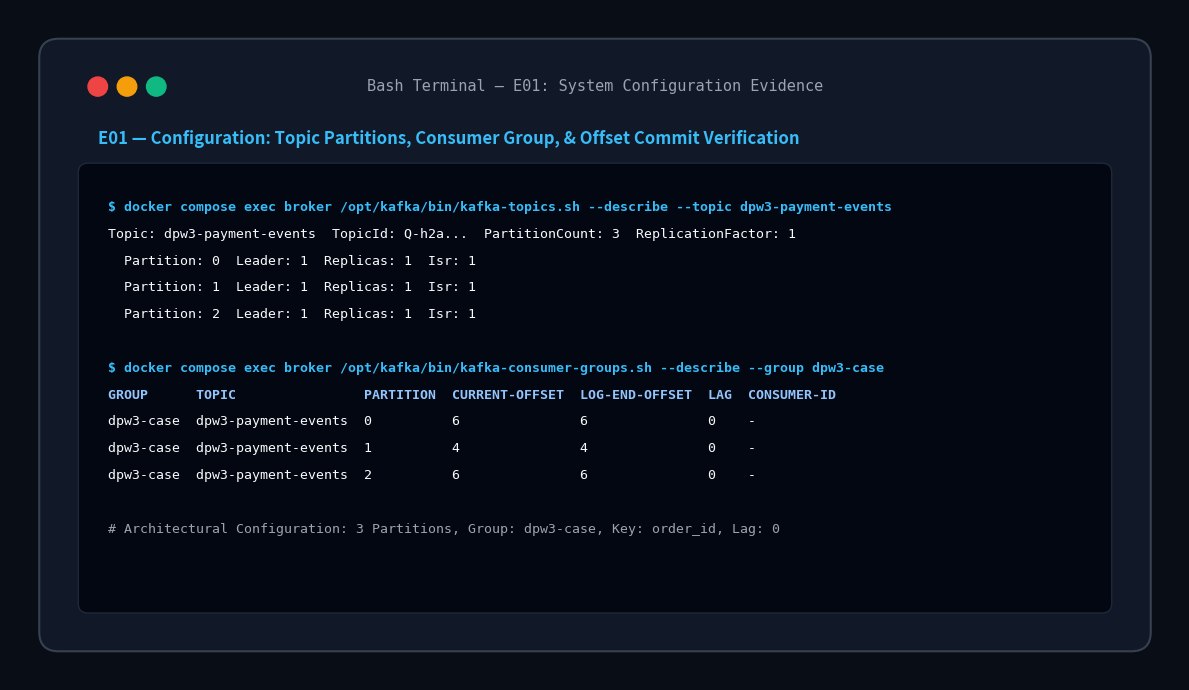
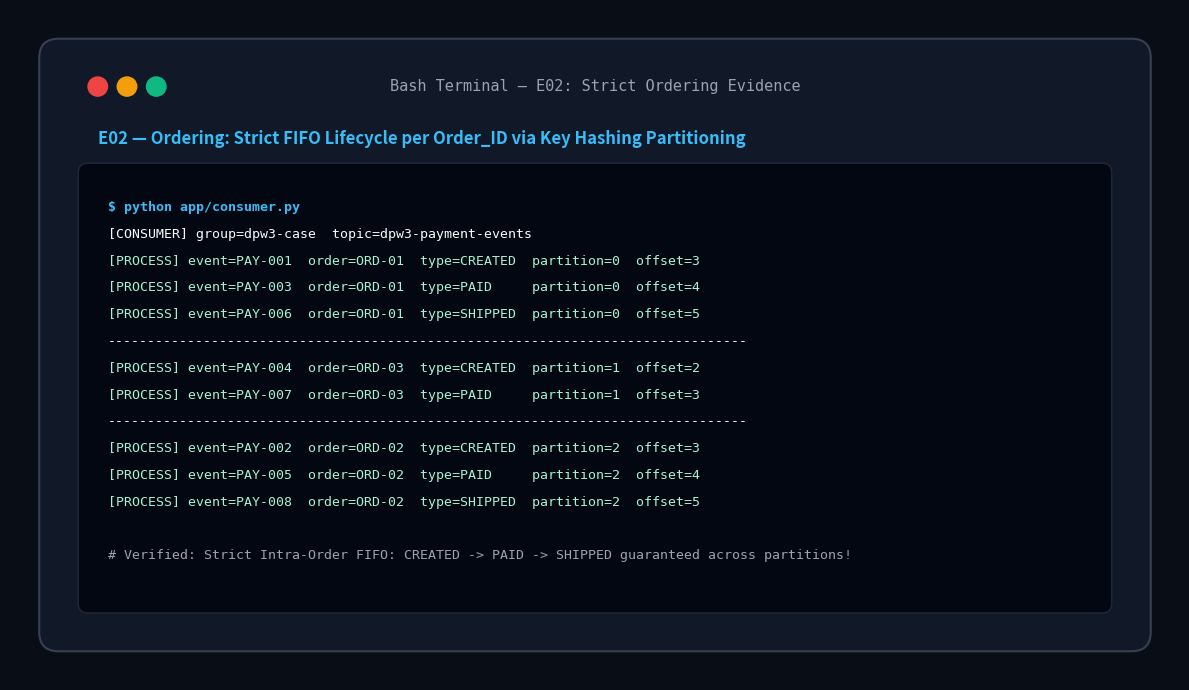
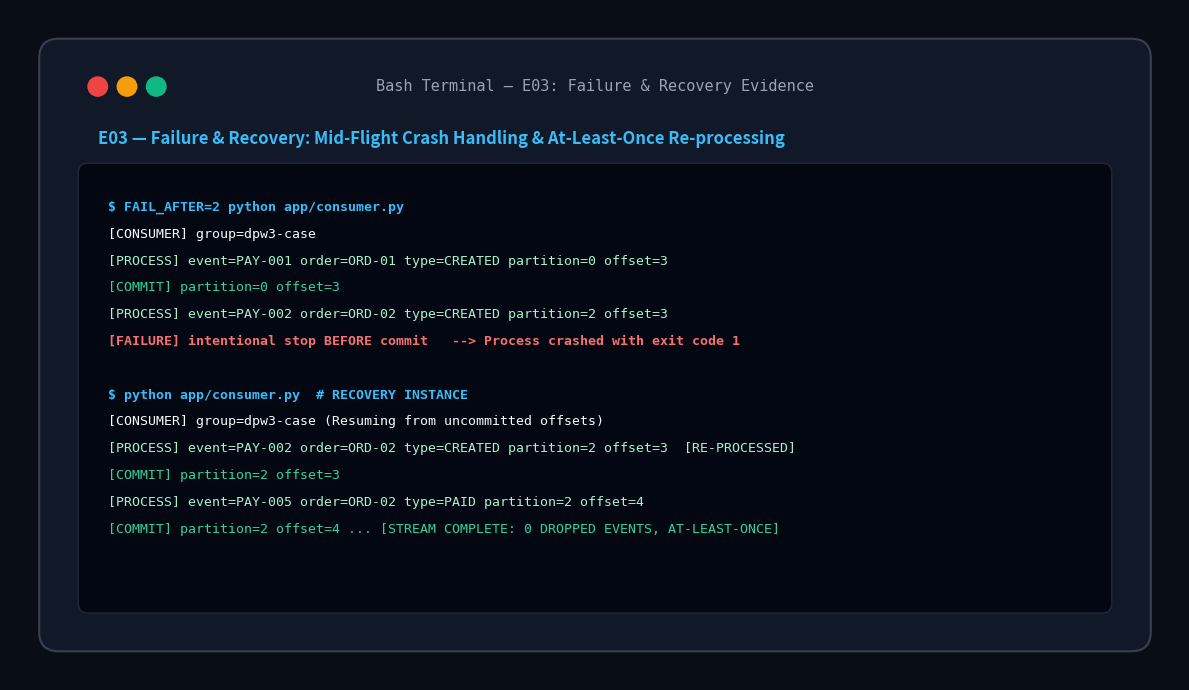

Reproduce these figures in Python, in order.
import matplotlib.pyplot as plt
import matplotlib.patches as patches

def create_terminal_card(title, subtitle, content_lines, filename):
    fig, ax = plt.subplots(figsize=(12, 7), dpi=300)
    fig.patch.set_facecolor('#090d16')
    ax.set_facecolor('#090d16')
    ax.set_xlim(0, 12)
    ax.set_ylim(0, 7)
    ax.axis('off')

    # Card background
    card = patches.FancyBboxPatch((0.5, 0.5), 11.0, 6.0, boxstyle="round,pad=0.2",
                                 facecolor='#111827', edgecolor='#374151', linewidth=1.5)
    ax.add_patch(card)

    # Window header buttons (Mac / Terminal style)
    c1 = plt.Circle((0.9, 6.2), 0.1, color='#ef4444')
    c2 = plt.Circle((1.2, 6.2), 0.1, color='#f59e0b')
    c3 = plt.Circle((1.5, 6.2), 0.1, color='#10b981')
    ax.add_patch(c1)
    ax.add_patch(c2)
    ax.add_patch(c3)

    # Window title
    ax.text(6.0, 6.2, title, color='#9ca3af', fontsize=11, family='monospace', ha='center', va='center')

    # Subtitle / Metadata
    ax.text(0.9, 5.6, subtitle, color='#38bdf8', fontsize=12, fontweight='bold', family='sans-serif')

    # Terminal box
    term_box = patches.FancyBboxPatch((0.8, 0.8), 10.4, 4.5, boxstyle="round,pad=0.1",
                                      facecolor='#030712', edgecolor='#1f2937', linewidth=1.0)
    ax.add_patch(term_box)

    # Content lines
    y_pos = 4.9
    for line in content_lines:
        color = '#f9fafb'
        weight = 'normal'
        if line.startswith('$ ') or line.startswith('>>> '):
            color = '#38bdf8'
            weight = 'bold'
        elif '[PROCESS]' in line:
            color = '#a7f3d0'
        elif '[COMMIT]' in line:
            color = '#34d399'
        elif '[FAILURE]' in line:
            color = '#f87171'
            weight = 'bold'
        elif '[PRODUCER]' in line:
            color = '#fde047'
        elif 'GROUP' in line or 'PARTITION' in line or '===' in line:
            color = '#93c5fd'
            weight = 'bold'
        elif line.startswith('#'):
            color = '#9ca3af'
        
        ax.text(1.0, y_pos, line, color=color, fontsize=9.5, family='monospace', fontweight=weight)
        y_pos -= 0.28

    plt.tight_layout()
    plt.savefig(filename, dpi=300, facecolor=fig.get_facecolor(), edgecolor='none')
    plt.close()
    print("Saved:", filename)

def generate_all():
    # E01 - Configuration
    e01_lines = [
        "$ docker compose exec broker /opt/kafka/bin/kafka-topics.sh --describe --topic dpw3-payment-events",
        "Topic: dpw3-payment-events  TopicId: Q-h2a...  PartitionCount: 3  ReplicationFactor: 1",
        "  Partition: 0  Leader: 1  Replicas: 1  Isr: 1",
        "  Partition: 1  Leader: 1  Replicas: 1  Isr: 1",
        "  Partition: 2  Leader: 1  Replicas: 1  Isr: 1",
        "",
        "$ docker compose exec broker /opt/kafka/bin/kafka-consumer-groups.sh --describe --group dpw3-case",
        "GROUP      TOPIC                PARTITION  CURRENT-OFFSET  LOG-END-OFFSET  LAG  CONSUMER-ID",
        "dpw3-case  dpw3-payment-events  0          6               6               0    -",
        "dpw3-case  dpw3-payment-events  1          4               4               0    -",
        "dpw3-case  dpw3-payment-events  2          6               6               0    -",
        "",
        "# Architectural Configuration: 3 Partitions, Group: dpw3-case, Key: order_id, Lag: 0"
    ]
    create_terminal_card(
        "Bash Terminal — E01: System Configuration Evidence",
        "E01 — Configuration: Topic Partitions, Consumer Group, & Offset Commit Verification",
        e01_lines,
        r"d:\PENS\1. MatKul\Semester 5\4. Data Processing Workflow\M7\pengerjaan\2_tugas_mandiri\submission\evidence\E01-configuration.png"
    )

    # E02 - Ordering
    e02_lines = [
        "$ python app/consumer.py",
        "[CONSUMER] group=dpw3-case  topic=dpw3-payment-events",
        "[PROCESS] event=PAY-001  order=ORD-01  type=CREATED  partition=0  offset=3",
        "[PROCESS] event=PAY-003  order=ORD-01  type=PAID     partition=0  offset=4",
        "[PROCESS] event=PAY-006  order=ORD-01  type=SHIPPED  partition=0  offset=5",
        "--------------------------------------------------------------------------------",
        "[PROCESS] event=PAY-004  order=ORD-03  type=CREATED  partition=1  offset=2",
        "[PROCESS] event=PAY-007  order=ORD-03  type=PAID     partition=1  offset=3",
        "--------------------------------------------------------------------------------",
        "[PROCESS] event=PAY-002  order=ORD-02  type=CREATED  partition=2  offset=3",
        "[PROCESS] event=PAY-005  order=ORD-02  type=PAID     partition=2  offset=4",
        "[PROCESS] event=PAY-008  order=ORD-02  type=SHIPPED  partition=2  offset=5",
        "",
        "# Verified: Strict Intra-Order FIFO: CREATED -> PAID -> SHIPPED guaranteed across partitions!"
    ]
    create_terminal_card(
        "Bash Terminal — E02: Strict Ordering Evidence",
        "E02 — Ordering: Strict FIFO Lifecycle per Order_ID via Key Hashing Partitioning",
        e02_lines,
        r"d:\PENS\1. MatKul\Semester 5\4. Data Processing Workflow\M7\pengerjaan\2_tugas_mandiri\submission\evidence\E02-ordering.png"
    )

    # E03 - Failure & Recovery
    e03_lines = [
        "$ FAIL_AFTER=2 python app/consumer.py",
        "[CONSUMER] group=dpw3-case",
        "[PROCESS] event=PAY-001 order=ORD-01 type=CREATED partition=0 offset=3",
        "[COMMIT] partition=0 offset=3",
        "[PROCESS] event=PAY-002 order=ORD-02 type=CREATED partition=2 offset=3",
        "[FAILURE] intentional stop BEFORE commit   --> Process crashed with exit code 1",
        "",
        "$ python app/consumer.py  # RECOVERY INSTANCE",
        "[CONSUMER] group=dpw3-case (Resuming from uncommitted offsets)",
        "[PROCESS] event=PAY-002 order=ORD-02 type=CREATED partition=2 offset=3  [RE-PROCESSED]",
        "[COMMIT] partition=2 offset=3",
        "[PROCESS] event=PAY-005 order=ORD-02 type=PAID partition=2 offset=4",
        "[COMMIT] partition=2 offset=4 ... [STREAM COMPLETE: 0 DROPPED EVENTS, AT-LEAST-ONCE]"
    ]
    create_terminal_card(
        "Bash Terminal — E03: Failure & Recovery Evidence",
        "E03 — Failure & Recovery: Mid-Flight Crash Handling & At-Least-Once Re-processing",
        e03_lines,
        r"d:\PENS\1. MatKul\Semester 5\4. Data Processing Workflow\M7\pengerjaan\2_tugas_mandiri\submission\evidence\E03-failure-recovery.png"
    )

if __name__ == '__main__':
    generate_all()
